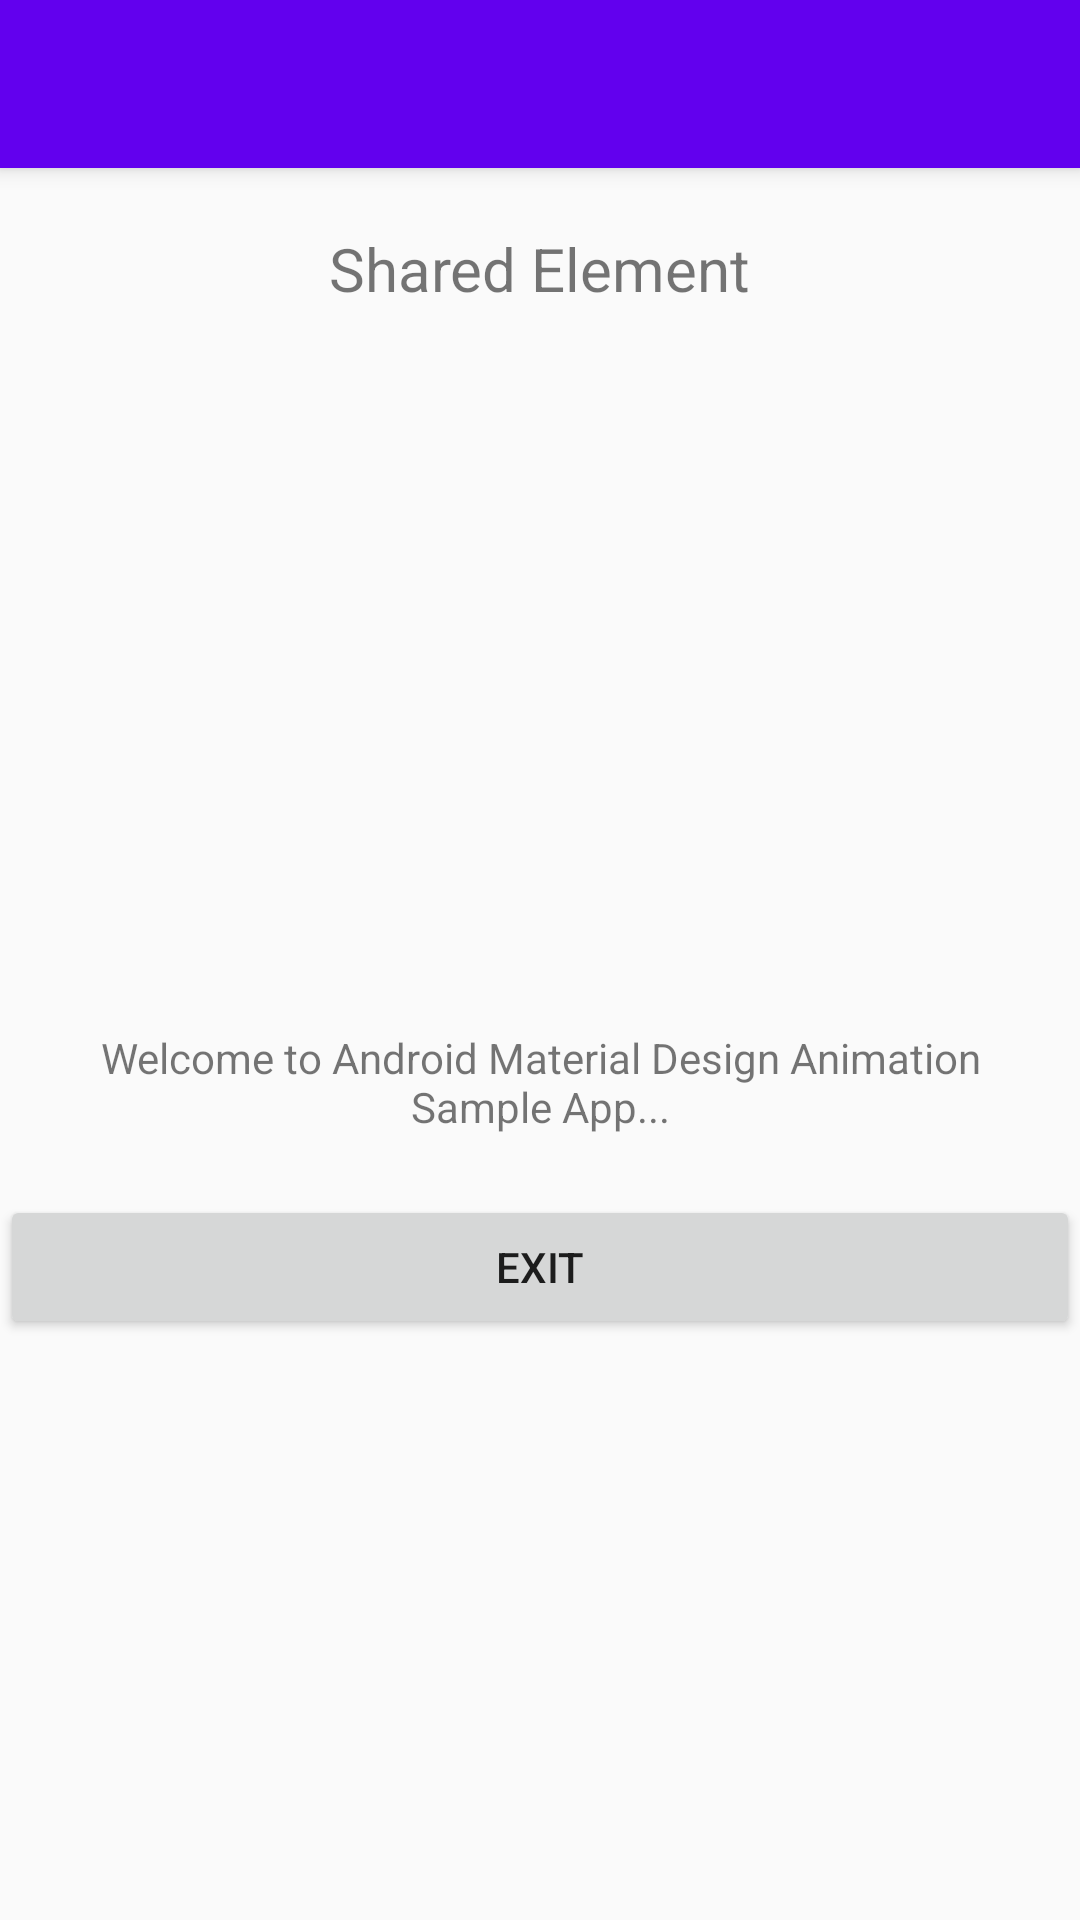

Reconstruct the res/layout file that produces this screen, plus the resources it refers to.
<!-- AndroidManifest.xml: application theme AppTheme -->
<!-- res/layout/activity_shared_element.xml -->
<?xml version="1.0" encoding="utf-8"?>
<LinearLayout
    xmlns:android="http://schemas.android.com/apk/res/android"
    xmlns:tools="http://schemas.android.com/tools"
    xmlns:app="http://schemas.android.com/apk/res-auto"
    android:layout_width="match_parent"
    android:layout_height="match_parent"
    android:gravity="center_horizontal"
    android:orientation="vertical">

    <android.support.v7.widget.Toolbar
        android:id="@+id/toolbar"
        android:layout_width="match_parent"
        android:layout_height="?android:attr/actionBarSize"
        android:background="?android:colorPrimary"
        android:elevation="4dp"
        android:theme="@style/ToolBarTheme"/>

    <TextView
        android:id="@+id/activity_title"
        android:layout_width="wrap_content"
        android:layout_height="wrap_content"
        android:layout_margin="20dp"
        android:text="Shared Element"
        android:textSize="20sp"
        android:transitionName="text_shared"/>


    <ImageView
        android:layout_width="200dp"
        android:layout_height="200dp"
        android:src="@drawable/ic_star"
        android:tint="@android:color/holo_orange_dark"
        android:transitionName="star"
        />


    <TextView
        android:layout_width="wrap_content"
        android:layout_height="wrap_content"
        android:layout_margin="20dp"
        android:gravity="center"
        android:text="Welcome to Android Material Design Animation Sample App..." />

    <Button
        android:id="@+id/exit_button"
        android:layout_width="match_parent"
        android:layout_height="wrap_content"
        android:text="Exit"/>

</LinearLayout>
<!-- resources referenced by this layout -->
<resources>
  <style name="ToolBarTheme" parent="ThemeOverlay.AppCompat.Light">
          <item name="android:textColorPrimary">@android:color/white</item>
          <item name="android:textColorSecondary">@android:color/white</item>
      </style>
  <style name="AppTheme" parent="Theme.AppCompat.Light.NoActionBar">
          
          <item name="colorPrimary">@color/colorPrimary</item>
          <item name="colorPrimaryDark">@color/colorPrimaryDark</item>
          <item name="colorAccent">@color/colorAccent</item>
          <item name="android:colorControlHighlight">#2fff00</item>
  
          
          
      </style>
  <!-- not gathered from this repository: default colours our renderer supplied (Android Studio template values) -->
  <color name="colorPrimary">#FF6200EE</color>
  <color name="colorPrimaryDark">#FF3700B3</color>
  <color name="colorAccent">#FF03DAC5</color>
</resources>
